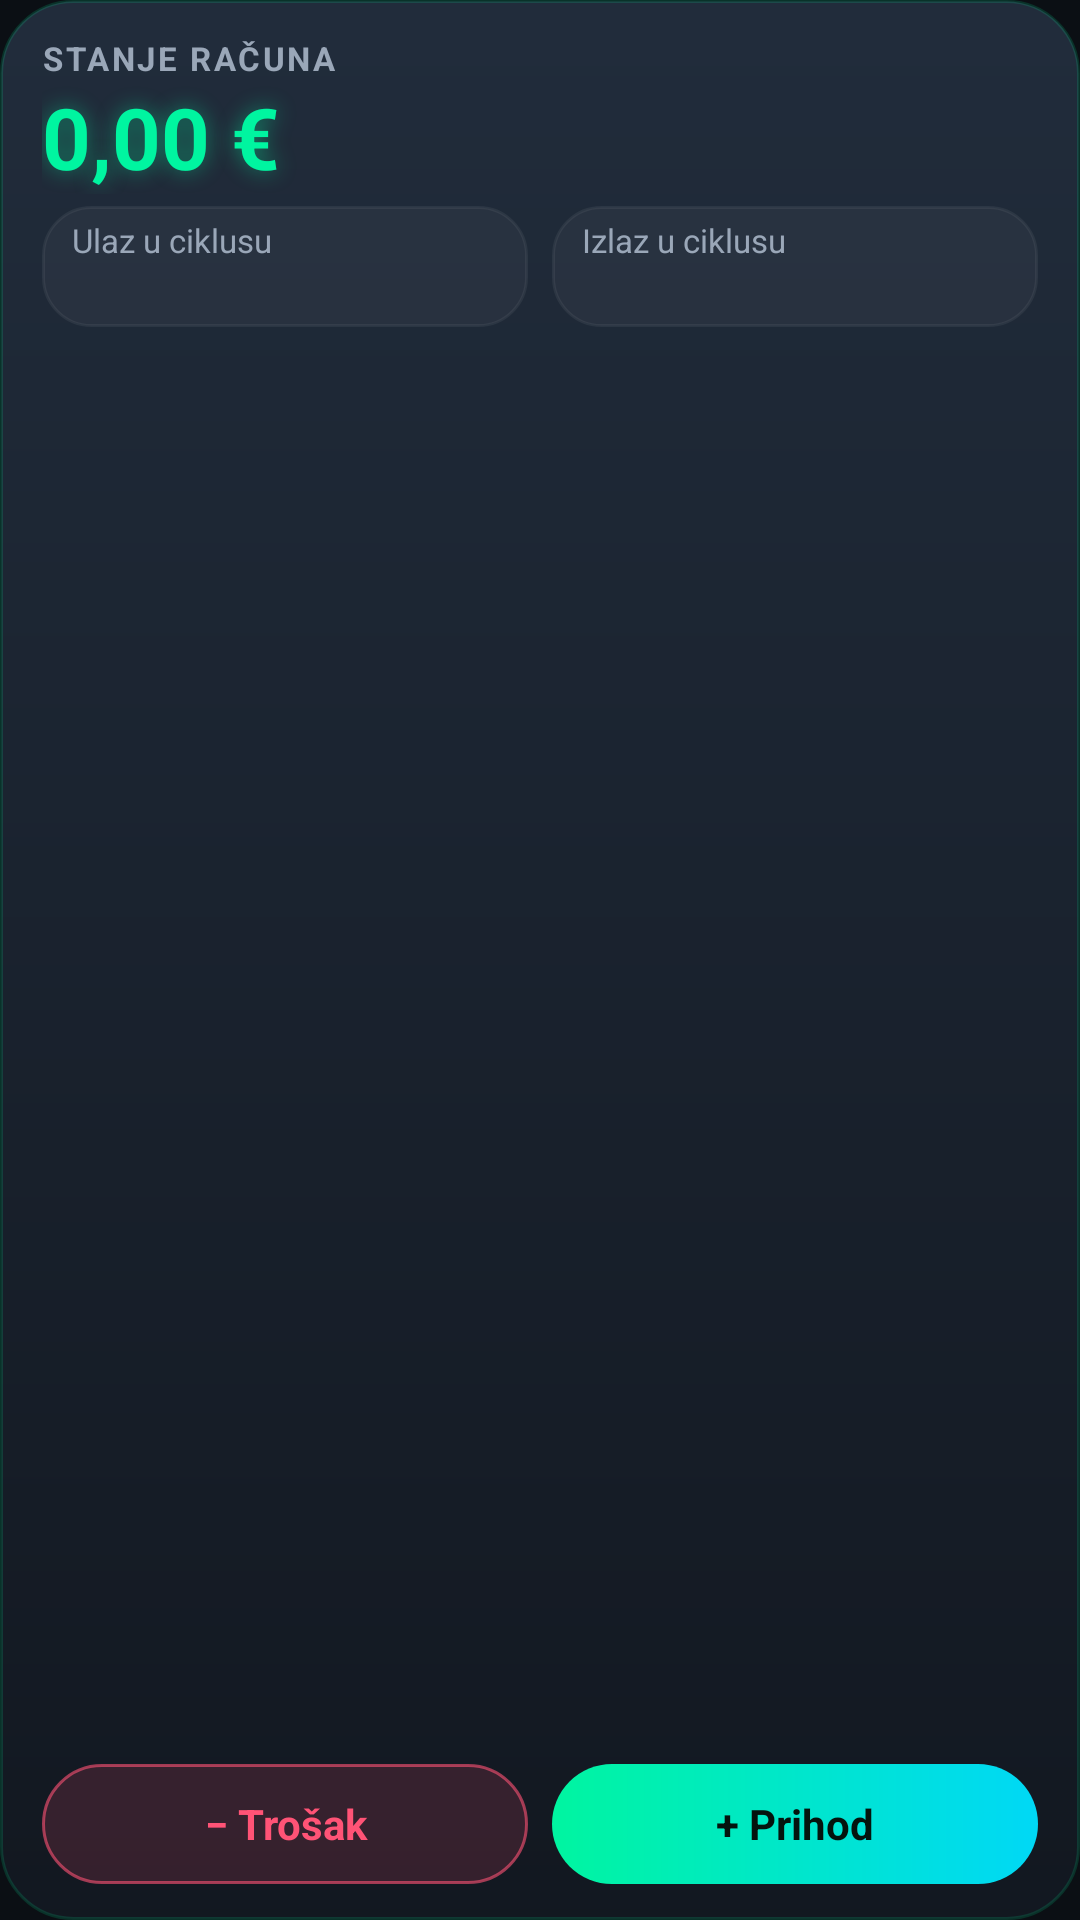

Produce the Android XML layout that renders to this screen, including the resource entries it uses.
<!-- AndroidManifest.xml: application theme Theme.SmartBudget -->
<!-- res/layout/widget_stanje.xml -->
<?xml version="1.0" encoding="utf-8"?>
<LinearLayout xmlns:android="http://schemas.android.com/apk/res/android"
    android:id="@+id/widget_korijen"
    android:layout_width="match_parent"
    android:layout_height="match_parent"
    android:background="@drawable/widget_pozadina"
    android:orientation="vertical"
    android:paddingHorizontal="14dp"
    android:paddingVertical="12dp">

    <LinearLayout
        android:layout_width="match_parent"
        android:layout_height="wrap_content"
        android:gravity="center_vertical"
        android:orientation="horizontal">

        <TextView
            android:layout_width="0dp"
            android:layout_height="wrap_content"
            android:layout_weight="1"
            android:letterSpacing="0.08"
            android:text="@string/widget_stanje_racuna"
            android:textColor="#9AA7B8"
            android:textSize="11dp"
            android:textStyle="bold" />

        <TextView
            android:id="@+id/widget_ciklus"
            android:layout_width="wrap_content"
            android:layout_height="wrap_content"
            android:textColor="#00D8F6"
            android:textSize="11dp" />
    </LinearLayout>

    <TextView
        android:id="@+id/widget_stanje"
        android:layout_width="match_parent"
        android:layout_height="38dp"
        android:layout_marginTop="0dp"
        android:autoSizeMaxTextSize="30dp"
        android:autoSizeMinTextSize="16dp"
        android:autoSizeTextType="uniform"
        android:fontFeatureSettings="tnum"
        android:gravity="center_vertical"
        android:maxLines="1"
        android:shadowColor="#7300F5A0"
        android:shadowRadius="18"
        android:text="0,00 €"
        android:textColor="#00F5A0"
        android:textSize="30dp"
        android:textStyle="bold" />

    <LinearLayout
        android:layout_width="match_parent"
        android:layout_height="wrap_content"
        android:layout_marginTop="4dp"
        android:orientation="horizontal">

        <LinearLayout
            android:layout_width="0dp"
            android:layout_height="wrap_content"
            android:layout_marginEnd="4dp"
            android:layout_weight="1"
            android:background="@drawable/widget_plocica"
            android:orientation="vertical"
            android:paddingHorizontal="10dp"
            android:paddingVertical="4dp">

            <TextView
                android:layout_width="wrap_content"
                android:layout_height="wrap_content"
                android:text="@string/widget_ulaz"
                android:textColor="#9AA7B8"
                android:textSize="11dp" />

            <TextView
                android:id="@+id/widget_ulaz"
                android:layout_width="match_parent"
                android:layout_height="wrap_content"
                android:fontFeatureSettings="tnum"
                android:maxLines="1"
                android:textColor="#00F5A0"
                android:textSize="13dp"
                android:textStyle="bold" />
        </LinearLayout>

        <LinearLayout
            android:layout_width="0dp"
            android:layout_height="wrap_content"
            android:layout_marginStart="4dp"
            android:layout_weight="1"
            android:background="@drawable/widget_plocica"
            android:orientation="vertical"
            android:paddingHorizontal="10dp"
            android:paddingVertical="4dp">

            <TextView
                android:layout_width="wrap_content"
                android:layout_height="wrap_content"
                android:text="@string/widget_izlaz"
                android:textColor="#9AA7B8"
                android:textSize="11dp" />

            <TextView
                android:id="@+id/widget_izlaz"
                android:layout_width="match_parent"
                android:layout_height="wrap_content"
                android:fontFeatureSettings="tnum"
                android:maxLines="1"
                android:textColor="#FF5376"
                android:textSize="13dp"
                android:textStyle="bold" />
        </LinearLayout>
    </LinearLayout>

    <FrameLayout
        android:layout_width="match_parent"
        android:layout_height="0dp"
        android:layout_weight="1"
        android:minHeight="8dp" />

    <LinearLayout
        android:layout_width="match_parent"
        android:layout_height="wrap_content"
        android:orientation="horizontal">

        <TextView
            android:id="@+id/widget_gumb_trosak"
            android:layout_width="0dp"
            android:layout_height="40dp"
            android:layout_marginEnd="4dp"
            android:layout_weight="1"
            android:background="@drawable/widget_gumb_trosak"
            android:gravity="center"
            android:text="@string/widget_dodaj_trosak"
            android:textColor="#FF5376"
            android:textSize="14dp"
            android:textStyle="bold" />

        <TextView
            android:id="@+id/widget_gumb_prihod"
            android:layout_width="0dp"
            android:layout_height="40dp"
            android:layout_marginStart="4dp"
            android:layout_weight="1"
            android:background="@drawable/widget_gumb_prihod"
            android:gravity="center"
            android:text="@string/widget_dodaj_prihod"
            android:textColor="#04140E"
            android:textSize="14dp"
            android:textStyle="bold" />
    </LinearLayout>
</LinearLayout>
<!-- resources referenced by this layout -->
<resources>
  <!-- drawable widget_gumb_prihod (drawable) -->
  <?xml version="1.0" encoding="utf-8"?>
  <shape xmlns:android="http://schemas.android.com/apk/res/android" android:shape="rectangle">
      <gradient android:angle="0" android:startColor="#00F5A0" android:endColor="#00D8F6" />
      <corners android:radius="22dp" />
  </shape>
  <!-- drawable widget_gumb_trosak (drawable) -->
  <?xml version="1.0" encoding="utf-8"?>
  <shape xmlns:android="http://schemas.android.com/apk/res/android" android:shape="rectangle">
      <solid android:color="#26FF5376" />
      <stroke android:width="1dp" android:color="#99FF5376" />
      <corners android:radius="22dp" />
  </shape>
  <!-- drawable widget_plocica (drawable) -->
  <?xml version="1.0" encoding="utf-8"?>
  <shape xmlns:android="http://schemas.android.com/apk/res/android" android:shape="rectangle">
      <solid android:color="#0AFFFFFF" />
      <stroke android:width="1dp" android:color="#0FFFFFFF" />
      <corners android:radius="16dp" />
  </shape>
  <!-- drawable widget_pozadina (drawable) -->
  <?xml version="1.0" encoding="utf-8"?>
  <shape xmlns:android="http://schemas.android.com/apk/res/android" android:shape="rectangle">
      <gradient android:angle="300" android:startColor="#F0222E3D" android:endColor="#F2121820" />
      <stroke android:width="1dp" android:color="#2600F5A0" />
      <corners android:radius="24dp" />
  </shape>
  <string name="widget_dodaj_prihod">+ Prihod</string>
  <string name="widget_dodaj_trosak">− Trošak</string>
  <string name="widget_izlaz">Izlaz u ciklusu</string>
  <string name="widget_stanje_racuna">STANJE RAČUNA</string>
  <string name="widget_ulaz">Ulaz u ciklusu</string>
  <style name="Theme.SmartBudget" parent="android:Theme.Material.NoActionBar">
          <item name="android:windowBackground">@color/pozadina</item>
          <item name="android:statusBarColor">@android:color/transparent</item>
          <item name="android:navigationBarColor">@android:color/transparent</item>
      </style>
  <color name="pozadina">#0B0F14</color>
</resources>
